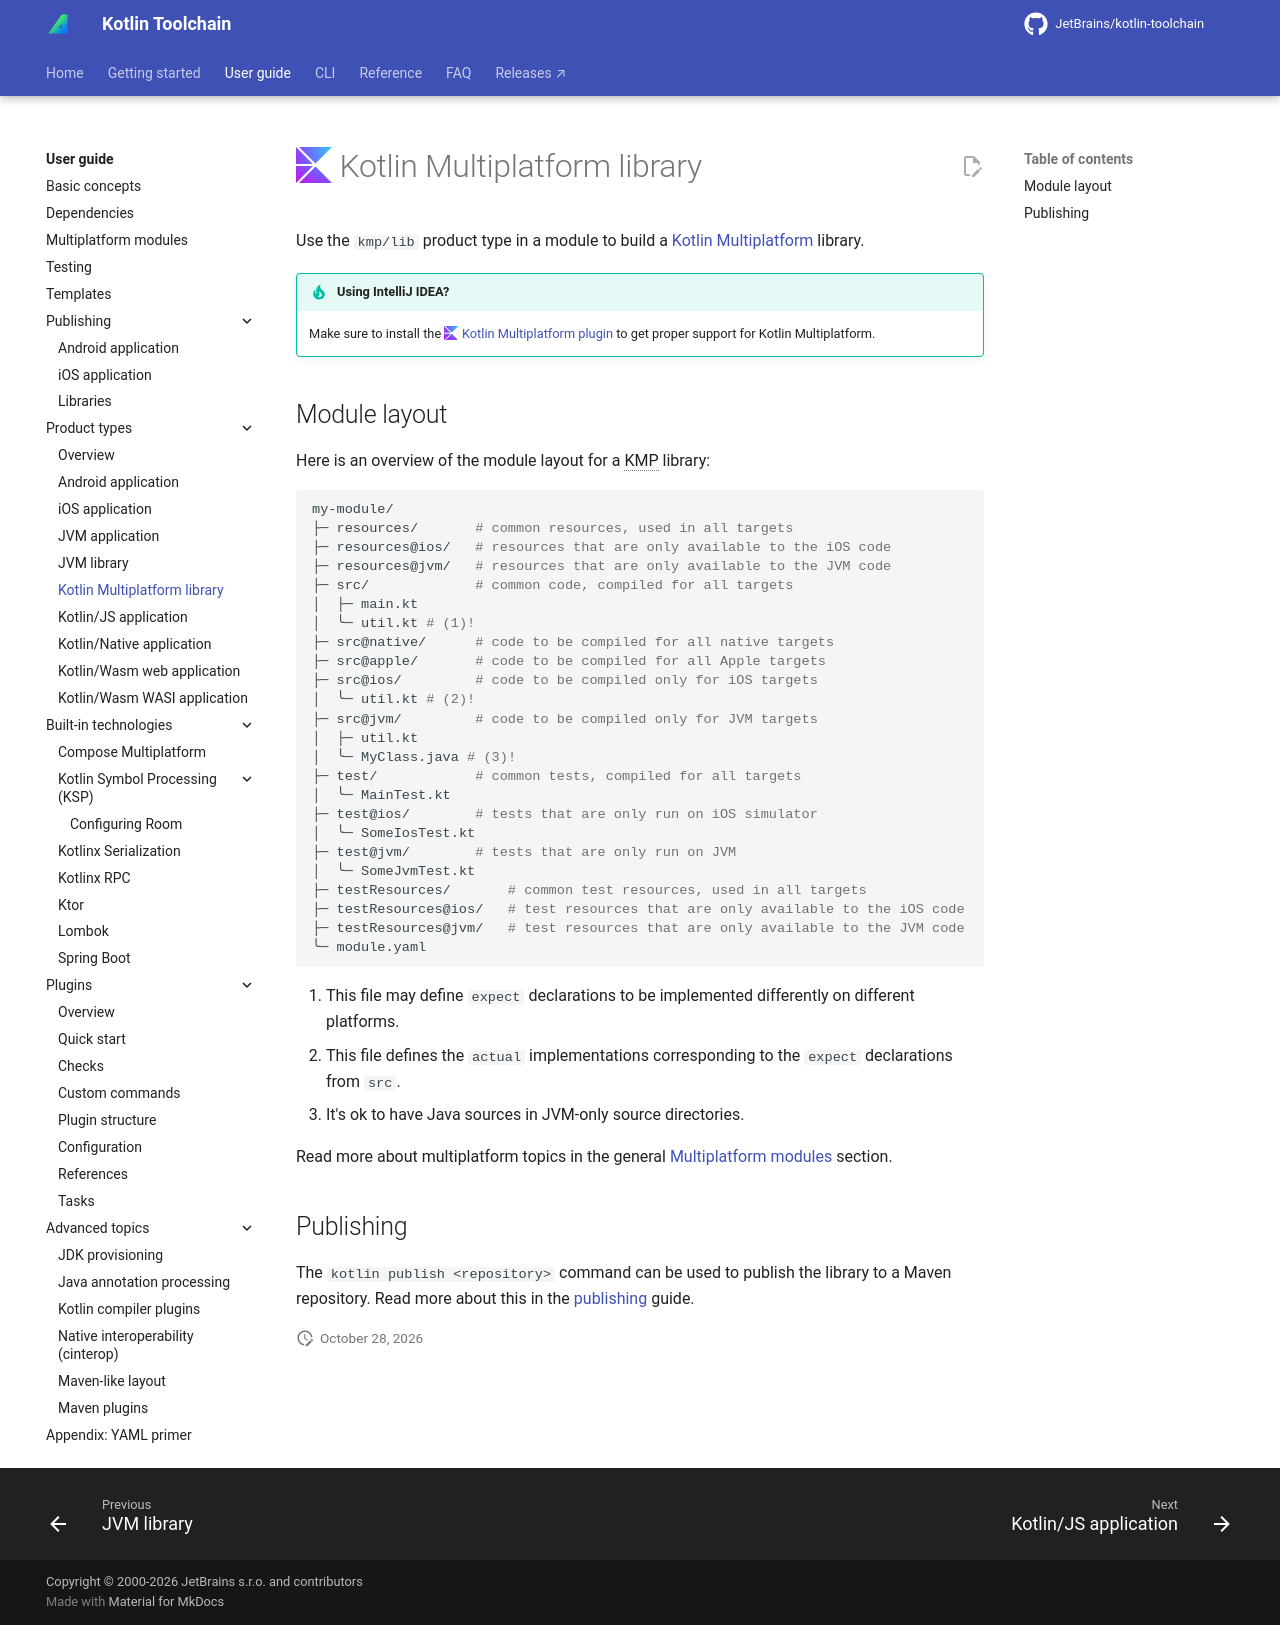

repository: JetBrains/kotlin-toolchain · page: dev/user-guide/product-types/kmp-lib/index.html · generator: mkdocs

---
description: Learn how to use the `kmp/lib` product type in a module to build a Kotlin Multiplatform library.
---
# :jetbrains-kotlin-multiplatform: Kotlin Multiplatform library

Use the `kmp/lib` product type in a module to build a 
[Kotlin Multiplatform](https://kotlinlang.org/docs/multiplatform/get-started.html) library.

!!! tip "Using IntelliJ IDEA?"

    Make sure to install the 
    [:jetbrains-kotlin-multiplatform: Kotlin Multiplatform plugin](https://plugins.jetbrains.com/plugin/14936-kotlin-multiplatform)
    to get proper support for Kotlin Multiplatform.

## Module layout

Here is an overview of the module layout for a KMP library:

--8<-- "includes/module-layouts/kmp-lib.md"

Read more about multiplatform topics in the general [Multiplatform modules](../multiplatform.md) section.

## Publishing

The `kotlin publish <repository>` command can be used to publish the library to a Maven repository.
Read more about this in the [publishing](../publishing/libraries.md) guide.
